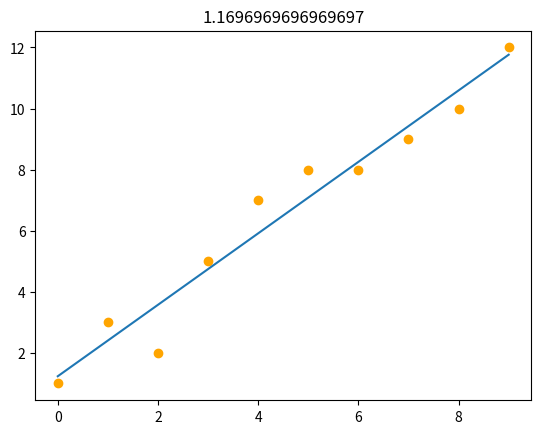

The matplotlib source for this figure:
import numpy as np
import matplotlib.pyplot as plt

x = np.array([0,1,2,3,4,5,6,7,8,9])
y = np.array([1,3,2,5,7,8,8,9,10,12])

meanx = np.mean(x)
meany = np.mean(y)

#slope = b1
slope = np.sum((x-meanx)*(y-meany))/np.sum(np.square(x-meanx))

bo = meany - slope * meanx

abline_values = [slope * i + bo for i in x]

plt.scatter(x, y, color='orange')
plt.plot(x, abline_values)
plt.title(slope)
plt.show()